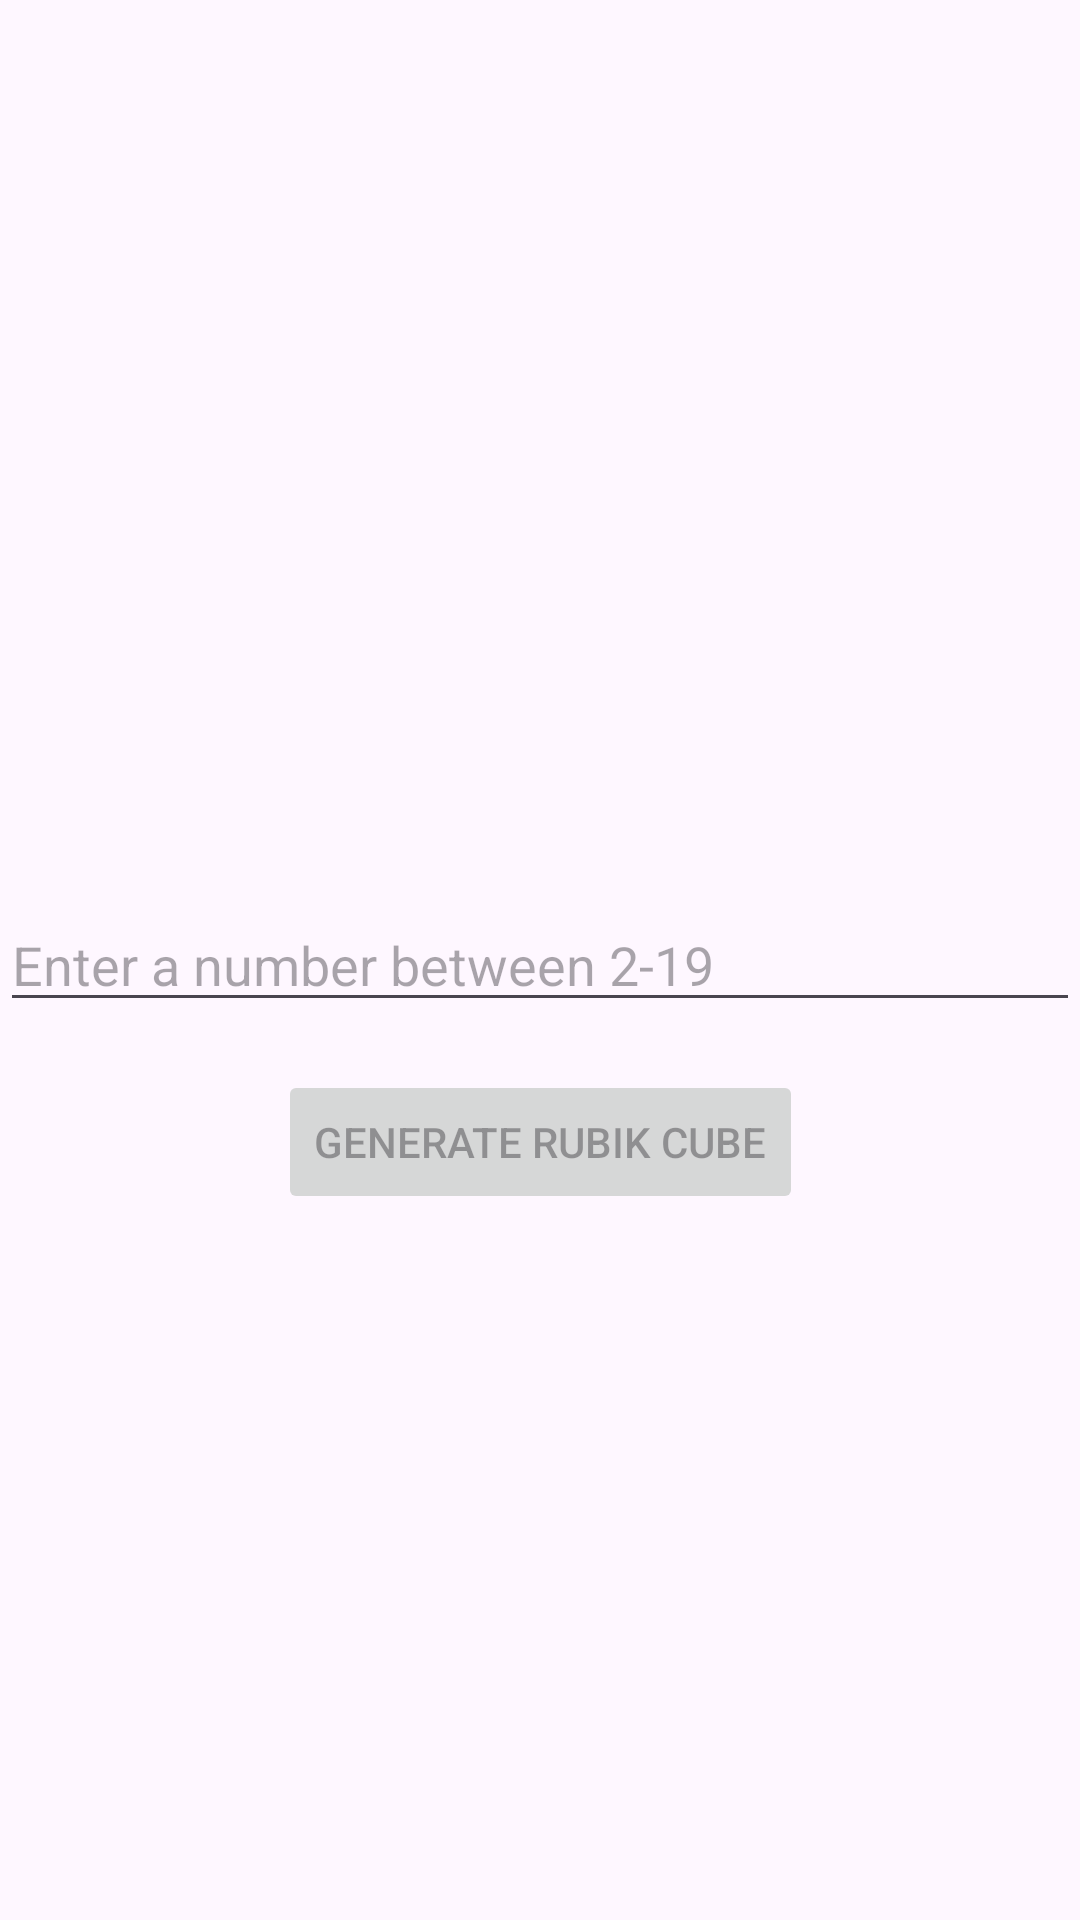

Here is an Android app screen rendered from its layout file. Give the layout XML and the strings, colors and styles it references.
<!-- AndroidManifest.xml: application theme Theme.RubixCube -->
<!-- res/layout/fragment_input_size.xml -->
<?xml version="1.0" encoding="utf-8"?>
<androidx.constraintlayout.widget.ConstraintLayout xmlns:android="http://schemas.android.com/apk/res/android"
    xmlns:app="http://schemas.android.com/apk/res-auto"
    xmlns:tools="http://schemas.android.com/tools"
    android:layout_width="match_parent"
    android:layout_height="match_parent">

    <EditText
        android:id="@+id/number_input_edit_text"
        android:layout_width="match_parent"
        android:layout_height="wrap_content"
        android:layout_alignParentTop="true"
        android:layout_centerHorizontal="true"
        android:hint="Enter a number between 2-19"
        android:inputType="number"
        app:layout_constraintBottom_toBottomOf="parent"
        app:layout_constraintTop_toTopOf="parent"
        tools:layout_editor_absoluteX="67dp" />

    <Button
        android:id="@+id/generate_cube_button"
        android:layout_width="wrap_content"
        android:layout_height="wrap_content"
        android:layout_below="@id/number_input_edit_text"
        android:layout_centerHorizontal="true"
        android:layout_marginTop="16dp"
        android:enabled="false"
        android:text="Generate Rubik Cube"
        app:layout_constraintEnd_toEndOf="parent"
        app:layout_constraintStart_toStartOf="parent"
        app:layout_constraintTop_toBottomOf="@+id/number_input_edit_text" />

</androidx.constraintlayout.widget.ConstraintLayout>
<!-- resources referenced by this layout -->
<resources>
  <style name="Theme.RubixCube" parent="Base.Theme.RubixCube" />
  <style name="Base.Theme.RubixCube" parent="Theme.Material3.DayNight.NoActionBar">
          
          
      </style>
</resources>
